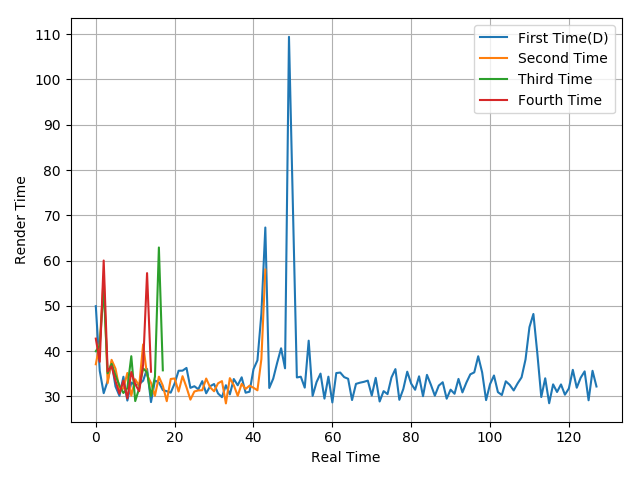

The data file committed next to this chart (first rows):
49.93, 35.64, 30.72, 33.4, 37.6, 32.18, 30.12, 34.35, 29.08, 33.06, 32.51, 32.76, 33.46, 36.06, 28.75, 33.52, 33.07, 31.4, 31.15, 30.83, 32.88, 35.67, 35.69, 36.29
37.1, 41.67, 56.44, 32.94, 38.08, 36.12, 31.63, 31.73, 35.18, 30.16, 33.78, 32.31, 41.48, 34.7, 33, 30.13, 34.36, 32.38, 28.95, 33.85, 33.97, 31.08, 34.47, 32.03
39.98, 41.23, 53.96, 35.11, 37.18, 34.62, 32.41, 30.76, 31.82, 38.88, 28.97, 31.78, 36.19, 35.31, 30.09, 34.35, 62.89, 35.76
42.77, 37.65, 60.01, 35.51, 36.66, 33.39, 30.6, 33.49, 29.55, 35.39, 32.68, 31.16, 36.99, 57.23, 35.46
